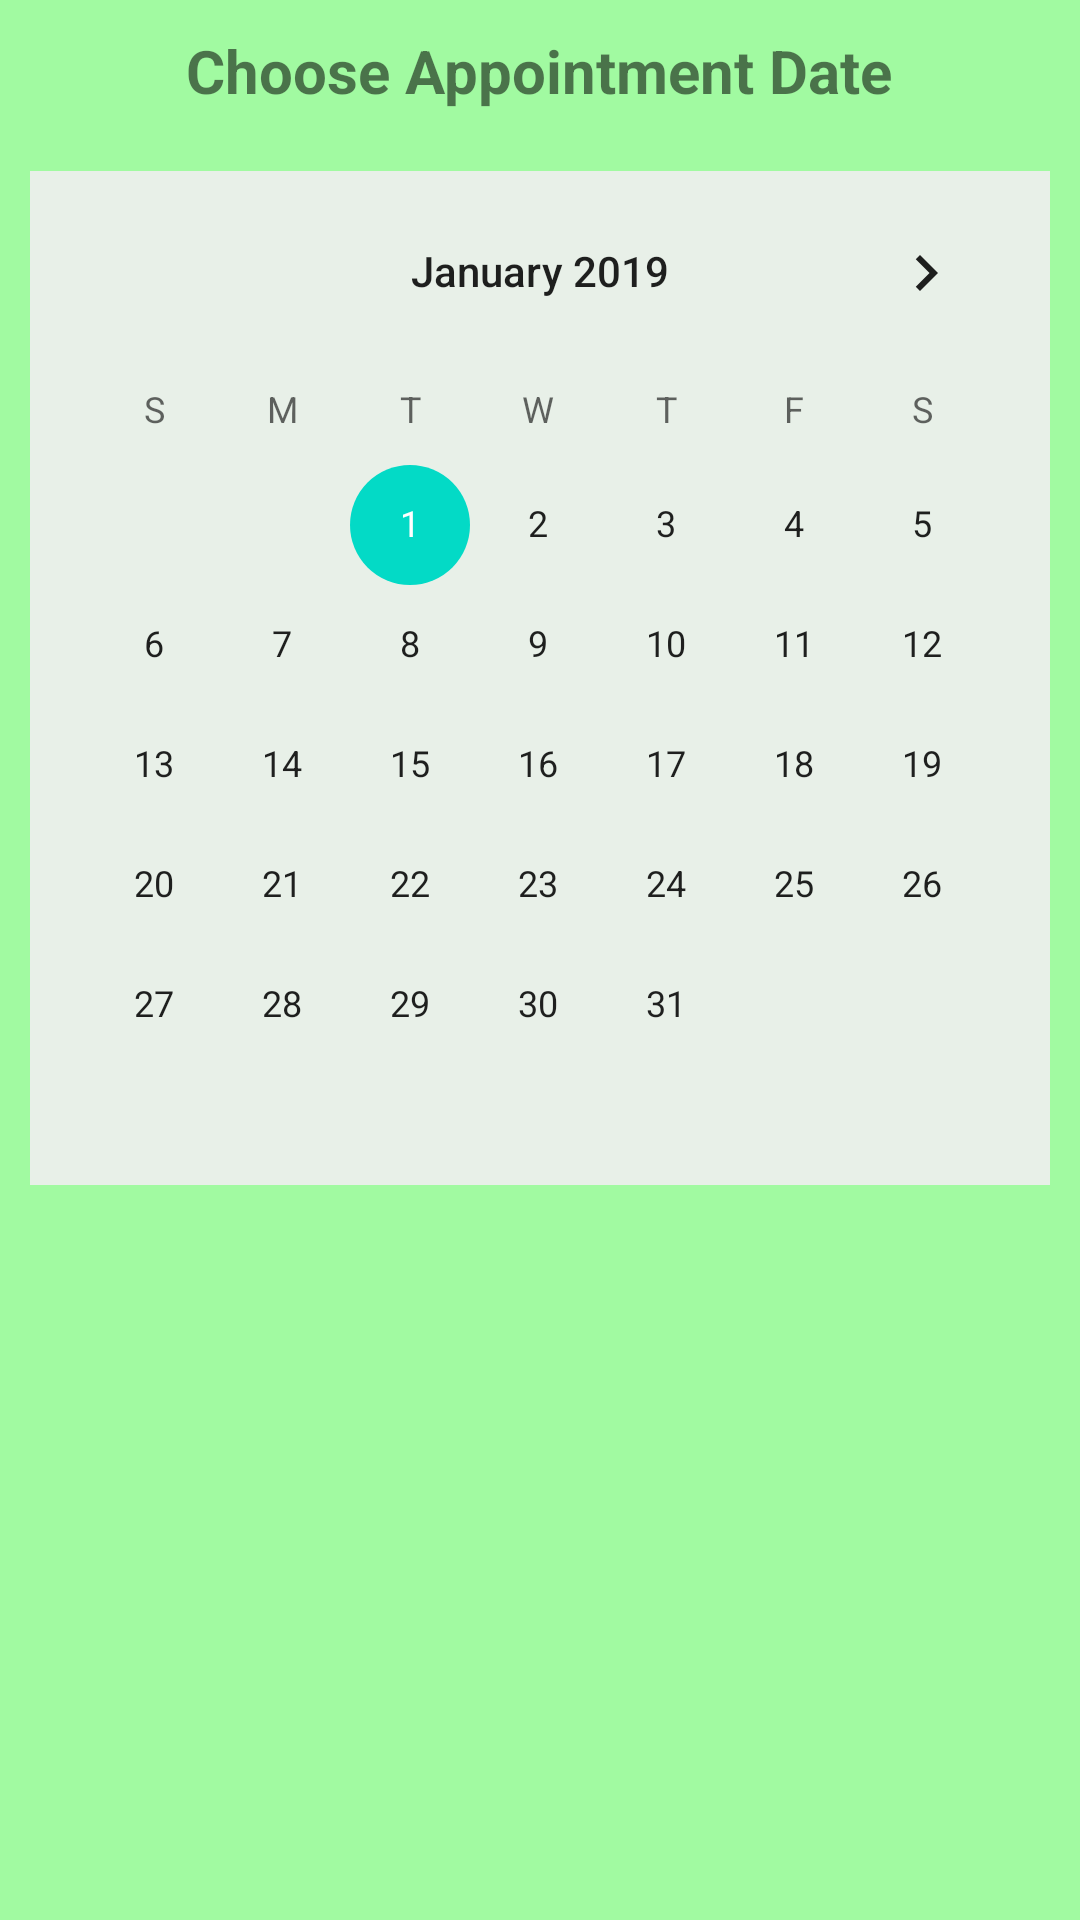

Here is an Android app screen rendered from its layout file. Give the layout XML and the strings, colors and styles it references.
<!-- AndroidManifest.xml: fallback theme Theme.MaterialComponents.DayNight.NoActionBar -->
<!-- res/layout/fragment_appointment_calendar.xml -->
<?xml version="1.0" encoding="utf-8"?>
<layout
    xmlns:android="http://schemas.android.com/apk/res/android"
    xmlns:tools="http://schemas.android.com/tools"
    >
<LinearLayout

    android:id="@+id/linearLayoutAppointmentCalender"
    android:background="@color/layoutBgcolor"
    android:orientation="vertical"
    android:layout_width="match_parent"
    android:layout_height="match_parent"
    tools:context=".fragment.AppointmentCalendar">


    <TextView
        android:id="@+id/titleCalender"
        android:layout_margin="10dp"
        android:layout_gravity="center"
        android:textStyle="bold"
        android:textSize="20sp"
        android:layout_width="wrap_content"
        android:layout_height="wrap_content"
        android:text="@string/appointmentCalender" />

    <CalendarView
        android:id="@+id/calendarView"
        android:layout_width="match_parent"
        android:layout_height="wrap_content"
        android:minDate="@string/minDate"
        android:maxDate="@string/mixDate"
        android:layout_gravity="center"
        android:layout_margin="10dp"
        android:background="@color/viewGroupBgColor"
        tools:layout_editor_absoluteX="30dp"
        tools:layout_editor_absoluteY="101dp" />

</LinearLayout>
</layout>
<!-- resources referenced by this layout -->
<resources>
  <color name="layoutBgcolor">#7533F533</color>
  <color name="viewGroupBgColor">#E8E9F0E9</color>
  <string name="appointmentCalender">Choose Appointment Date</string>
  <string name="minDate">01/01/2019</string>
  <string name="mixDate">12/31/2019</string>
</resources>
